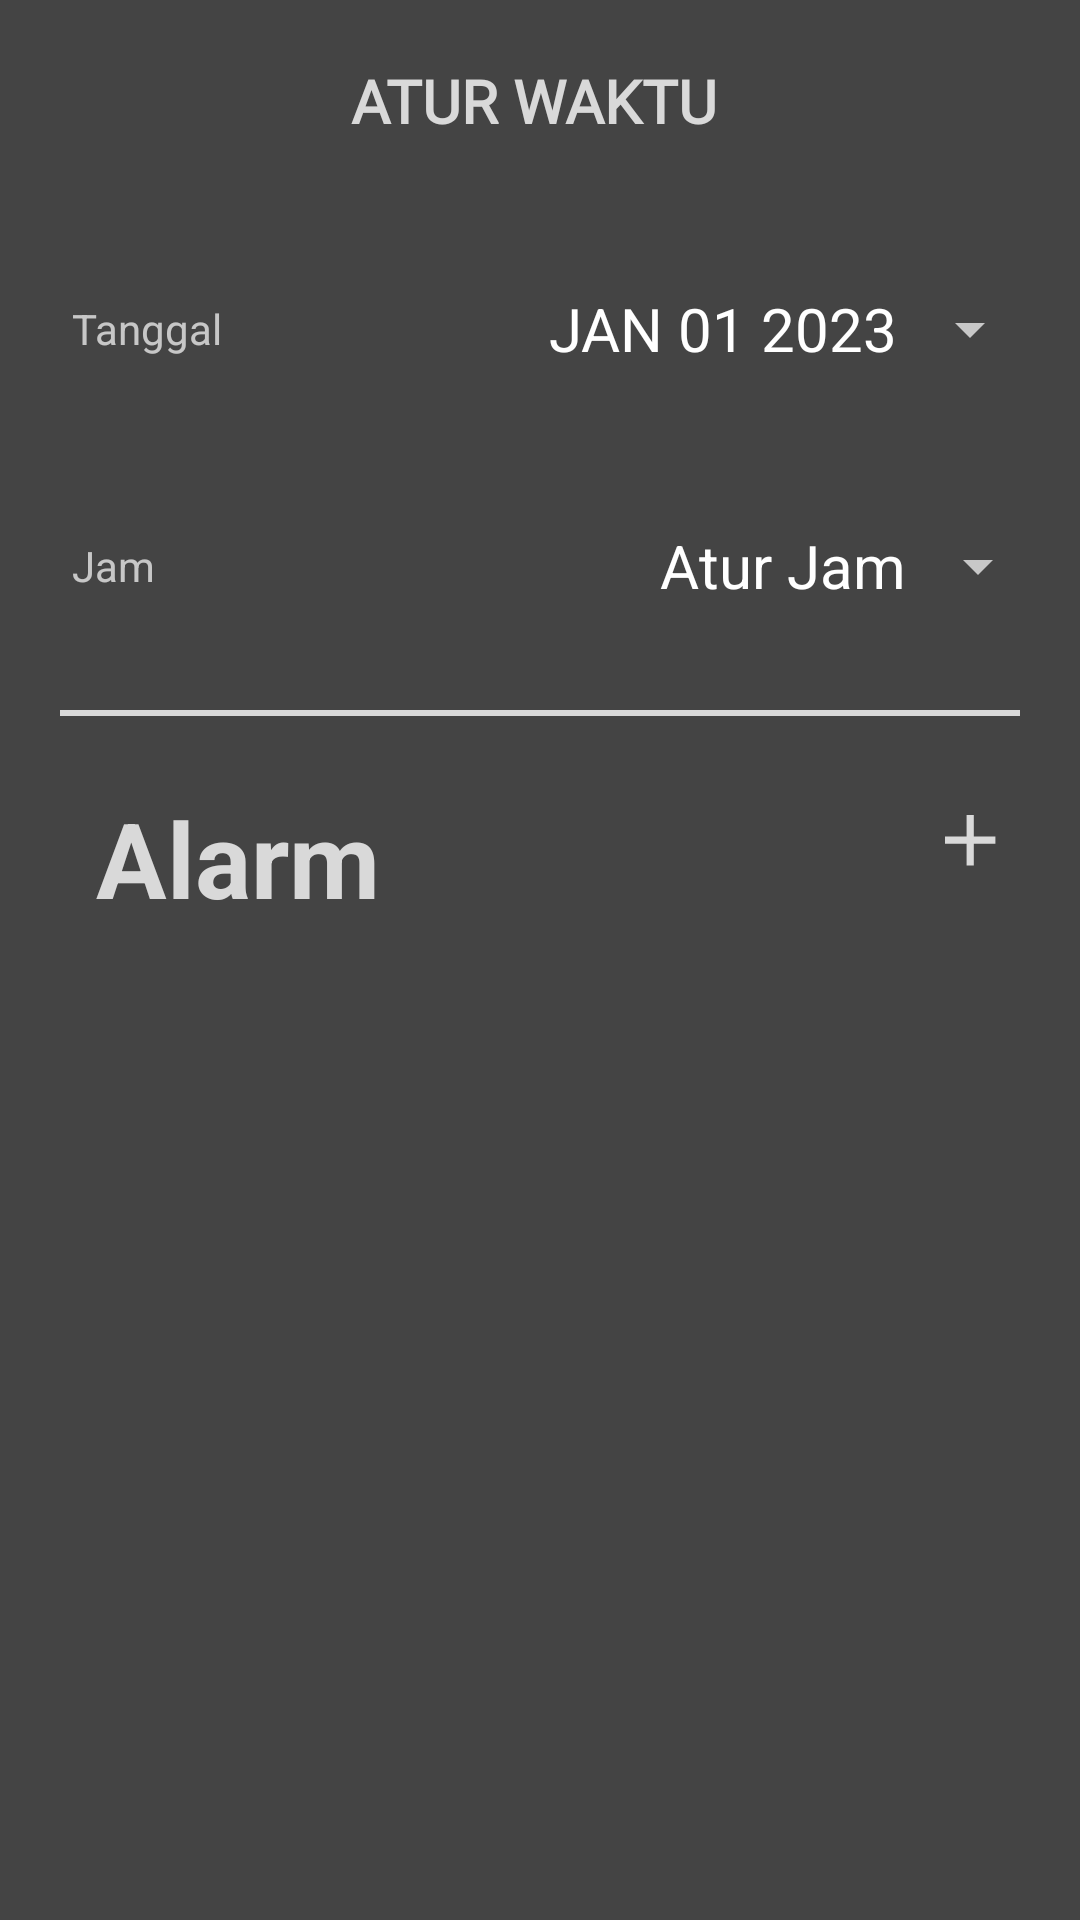

Write the Android layout XML for this screen, with the resource values it uses.
<!-- AndroidManifest.xml: application theme Theme.Design.NoActionBar -->
<!-- res/layout/activity_atur_jam.xml -->
<?xml version="1.0" encoding="utf-8"?>
<androidx.constraintlayout.widget.ConstraintLayout xmlns:android="http://schemas.android.com/apk/res/android"
    xmlns:app="http://schemas.android.com/apk/res-auto"
    xmlns:tools="http://schemas.android.com/tools"
    android:layout_width="match_parent"
    android:layout_height="match_parent"
    android:background="#444444"
    tools:context=".AturJam">

    <TextView
        android:id="@+id/textView4"
        android:layout_width="wrap_content"
        android:layout_height="wrap_content"
        android:layout_marginTop="20dp"
        android:layout_marginEnd="24dp"
        android:fontFamily="@font/roboto_bold"

        android:text="ATUR WAKTU"
        android:textColor="#d9d9d9"
        android:textSize="20dp"
        android:textStyle="bold"
        app:layout_constraintEnd_toEndOf="parent"
        app:layout_constraintStart_toEndOf="@+id/imageButton2"
        app:layout_constraintTop_toTopOf="parent" />

    <TextView
        android:id="@+id/textView5"
        android:layout_width="wrap_content"
        android:layout_height="wrap_content"
        android:layout_marginStart="24dp"
        android:layout_marginTop="80dp"
        android:text="Tanggal"
        app:layout_constraintStart_toStartOf="parent"
        app:layout_constraintTop_toBottomOf="@+id/imageButton2" />

    <TextView
        android:id="@+id/textView6"
        android:layout_width="wrap_content"
        android:layout_height="wrap_content"
        android:layout_marginStart="24dp"
        android:layout_marginTop="60dp"
        android:text="Jam"
        app:layout_constraintStart_toStartOf="parent"
        app:layout_constraintTop_toBottomOf="@+id/textView5" />


    <View
        android:id="@+id/view2"
        android:layout_width="320sp"
        android:layout_height="2sp"
        android:layout_marginStart="24dp"
        android:layout_marginTop="24dp"
        android:layout_marginEnd="24dp"
        android:background="#d9d9d9"
        app:layout_constraintEnd_toEndOf="parent"
        app:layout_constraintStart_toStartOf="parent"
        app:layout_constraintTop_toBottomOf="@+id/timeButton"
        app:layout_editor_absoluteX="16dp"
        app:layout_editor_absoluteY="661dp" />

    <TextView
        android:id="@+id/textView10"
        android:layout_width="wrap_content"
        android:layout_height="wrap_content"
        android:layout_marginStart="32dp"
        android:layout_marginTop="24dp"
        android:text="Alarm"
        android:textColor="#d9d9d9"
        android:textSize="35dp"
        android:textStyle="bold"
        app:layout_constraintStart_toStartOf="parent"
        app:layout_constraintTop_toBottomOf="@+id/view2" />















































    <ImageButton
        android:id="@+id/buatalarm"
        android:layout_width="30dp"
        android:layout_height="30dp"
        android:layout_marginTop="24dp"
        android:layout_marginEnd="24dp"
        android:background="#444444"
        app:layout_constraintEnd_toEndOf="parent"
        app:layout_constraintTop_toBottomOf="@+id/view2"
        app:srcCompat="@drawable/baseline_add_24" />

    <ImageButton
        android:id="@+id/imageButton2"
        android:layout_width="wrap_content"
        android:layout_height="wrap_content"
        android:layout_marginStart="20dp"
        android:layout_marginTop="20dp"
        android:background="#444444"
        app:layout_constraintStart_toStartOf="parent"
        app:layout_constraintTop_toTopOf="parent"
        app:srcCompat="@drawable/baseline_arrow_back_ios_24" />

    <Button
        android:id="@+id/datePickerButton"
        style="?android:spinnerStyle"
        android:layout_width="wrap_content"
        android:layout_height="wrap_content"
        android:layout_marginStart="120dp"
        android:layout_marginEnd="24dp"
        android:onClick="openDatePicker"
        android:text="JAN 01 2023"
        android:textSize="20dp"
        app:layout_constraintBottom_toBottomOf="@+id/textView5"
        app:layout_constraintEnd_toEndOf="parent"
        app:layout_constraintStart_toEndOf="@+id/textView5"
        app:layout_constraintTop_toTopOf="@+id/textView5" />

    <Button
        android:id="@+id/timeButton"
        style="?android:spinnerStyle"
        android:layout_width="wrap_content"
        android:layout_height="wrap_content"
        android:layout_marginStart="182dp"
        android:layout_marginEnd="24dp"
        android:onClick="popTimePicker"
        android:text="Atur Jam"
        android:textSize="20dp"
        app:layout_constraintBottom_toBottomOf="@+id/textView6"
        app:layout_constraintEnd_toEndOf="parent"
        app:layout_constraintStart_toEndOf="@+id/textView6"
        app:layout_constraintTop_toTopOf="@+id/textView6" />


</androidx.constraintlayout.widget.ConstraintLayout>
<!-- resources referenced by this layout -->
<resources>
  <!-- drawable baseline_add_24 (drawable) -->
  <vector android:height="24dp" android:tint="#D9D9D9"
      android:viewportHeight="20" android:viewportWidth="20"
      android:width="24dp" xmlns:android="http://schemas.android.com/apk/res/android">
      <path android:fillColor="@android:color/white" android:pathData="M19,13h-6v6h-2v-6H5v-2h6V5h2v6h6v2z"/>
  </vector>
</resources>
